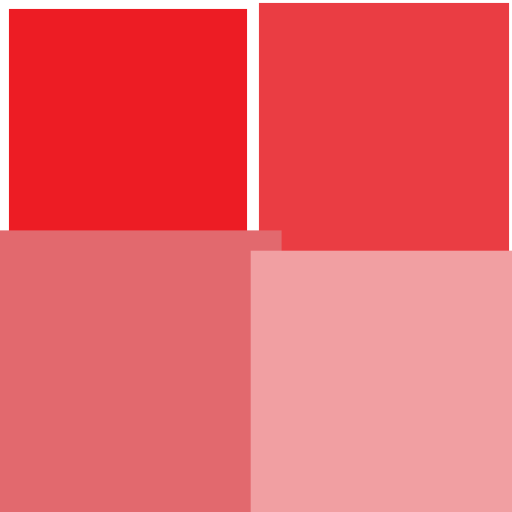
t = 0.00 s
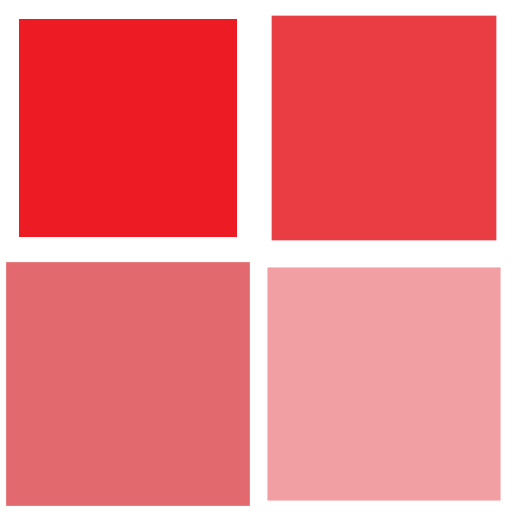
t = 0.25 s
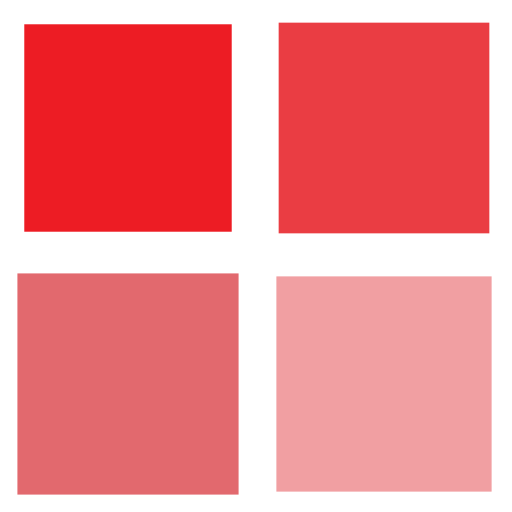
t = 0.50 s
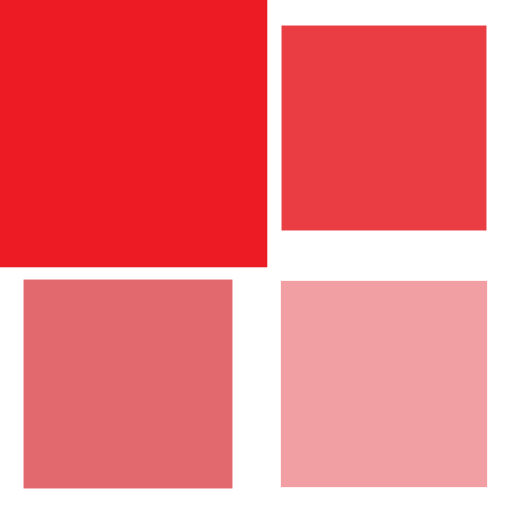
t = 0.75 s

The animated SVG that drew these frames (rendered in a browser with its animation timeline set to each time). Animation: 4 SMIL elements (animateTransform=4); one cycle of 1.00 s, repeats indefinitely.

<svg width="200px"  height="200px"  xmlns="http://www.w3.org/2000/svg" viewBox="0 0 100 100" preserveAspectRatio="xMidYMid" class="lds-cube" style="background: none;"><g transform="translate(25,25)"><rect ng-attr-x="{{config.dp}}" ng-attr-y="{{config.dp}}" ng-attr-width="{{config.blockSize}}" ng-attr-height="{{config.blockSize}}" ng-attr-fill="{{config.c1}}" x="-20" y="-20" width="40" height="40" fill="#ed1c24" transform="scale(1.00326 1.00326)"><animateTransform attributeName="transform" type="scale" calcMode="spline" values="1.5;1" keyTimes="0;1" dur="1s" keySplines="0 0.5 0.5 1" begin="-0.3s" repeatCount="indefinite"></animateTransform></rect></g><g transform="translate(75,25)"><rect ng-attr-x="{{config.dp}}" ng-attr-y="{{config.dp}}" ng-attr-width="{{config.blockSize}}" ng-attr-height="{{config.blockSize}}" ng-attr-fill="{{config.c2}}" x="-20" y="-20" width="40" height="40" fill="#ea3d43" transform="scale(1.01274 1.01274)"><animateTransform attributeName="transform" type="scale" calcMode="spline" values="1.5;1" keyTimes="0;1" dur="1s" keySplines="0 0.5 0.5 1" begin="-0.2s" repeatCount="indefinite"></animateTransform></rect></g><g transform="translate(25,75)"><rect ng-attr-x="{{config.dp}}" ng-attr-y="{{config.dp}}" ng-attr-width="{{config.blockSize}}" ng-attr-height="{{config.blockSize}}" ng-attr-fill="{{config.c3}}" x="-20" y="-20" width="40" height="40" fill="#e2696e" transform="scale(1.05098 1.05098)"><animateTransform attributeName="transform" type="scale" calcMode="spline" values="1.5;1" keyTimes="0;1" dur="1s" keySplines="0 0.5 0.5 1" begin="0s" repeatCount="indefinite"></animateTransform></rect></g><g transform="translate(75,75)"><rect ng-attr-x="{{config.dp}}" ng-attr-y="{{config.dp}}" ng-attr-width="{{config.blockSize}}" ng-attr-height="{{config.blockSize}}" ng-attr-fill="{{config.c4}}" x="-20" y="-20" width="40" height="40" fill="#f19fa2" transform="scale(1.028 1.028)"><animateTransform attributeName="transform" type="scale" calcMode="spline" values="1.5;1" keyTimes="0;1" dur="1s" keySplines="0 0.5 0.5 1" begin="-0.1s" repeatCount="indefinite"></animateTransform></rect></g></svg>